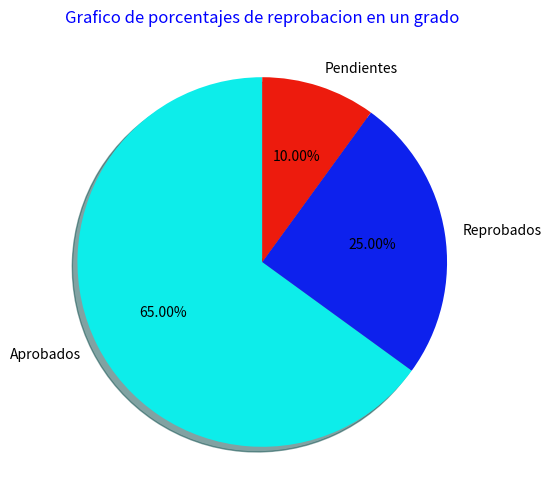

The script that saved this image:
import matplotlib.pyplot as plt

categorias = ["Aprobados","Reprobados","Pendientes"]
cantidad = [65,25,10]
colores = ["#0dedea","#0d21ed","#ed1b0d"]

plt.figure(figsize=(6,6))
plt.pie(cantidad, labels=categorias, colors=colores, autopct="%1.2f%%", shadow=True, startangle=90 )
plt.title("Grafico de porcentajes de reprobacion en un grado", color="blue")
plt.axis(True)
plt.show()


